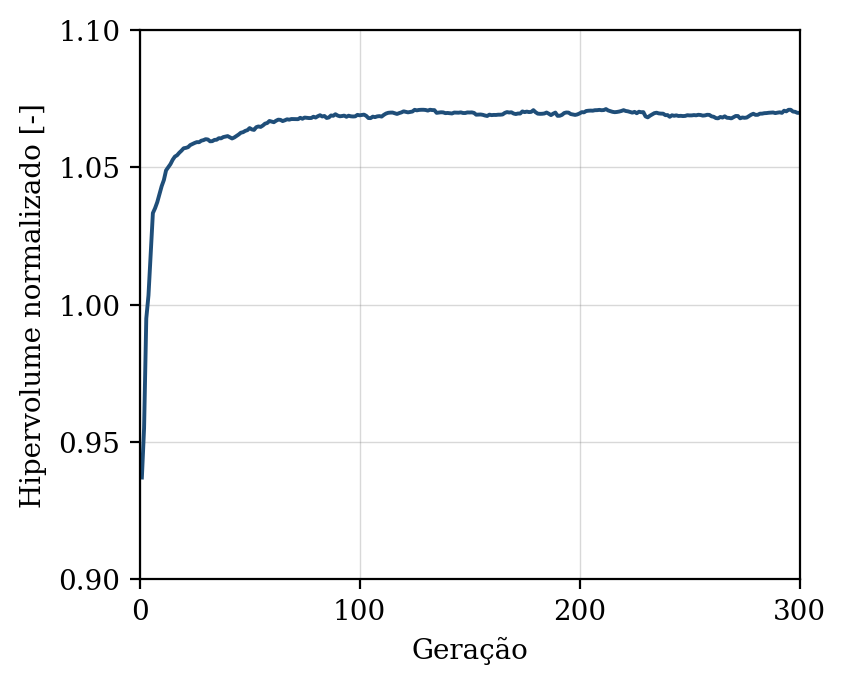

The data file committed next to this chart (first rows):
geracao, hipervolume, n_solucoes, n_avaliacoes
1, 0.9371, 12, 50
2, 0.9551, 20, 100
3, 0.995, 24, 150
4, 1.003, 31, 200
5, 1.019, 40, 250
6, 1.033, 46, 300
7, 1.035, 49, 350
8, 1.037, 50, 400
9, 1.04, 50, 450
10, 1.043, 50, 500
11, 1.045, 50, 550
12, 1.049, 50, 600
13, 1.05, 50, 650
14, 1.051, 50, 700
15, 1.053, 50, 750
16, 1.054, 50, 800
17, 1.054, 50, 850
18, 1.055, 50, 900
19, 1.056, 50, 950
20, 1.057, 50, 1000
21, 1.057, 50, 1050
22, 1.057, 50, 1100
23, 1.058, 50, 1150
24, 1.058, 50, 1200
25, 1.059, 50, 1250
26, 1.059, 50, 1300
27, 1.059, 50, 1350
28, 1.06, 50, 1400
29, 1.06, 50, 1450
30, 1.06, 50, 1500
31, 1.06, 50, 1550
32, 1.059, 50, 1600
33, 1.06, 50, 1650
34, 1.06, 50, 1700
35, 1.06, 50, 1750
36, 1.061, 50, 1800
37, 1.061, 50, 1850
38, 1.061, 50, 1900
39, 1.061, 50, 1950
40, 1.061, 50, 2000
41, 1.061, 50, 2050
42, 1.061, 50, 2100
43, 1.061, 50, 2150
44, 1.061, 50, 2200
45, 1.062, 50, 2250
46, 1.063, 50, 2300
47, 1.063, 50, 2350
48, 1.063, 50, 2400
49, 1.064, 50, 2450
50, 1.064, 50, 2500
51, 1.064, 50, 2550
52, 1.064, 50, 2600
53, 1.065, 50, 2650
54, 1.065, 50, 2700
55, 1.065, 50, 2750
56, 1.065, 50, 2800
57, 1.066, 50, 2850
58, 1.066, 50, 2900
59, 1.067, 50, 2950
60, 1.067, 50, 3000
... 240 more rows
